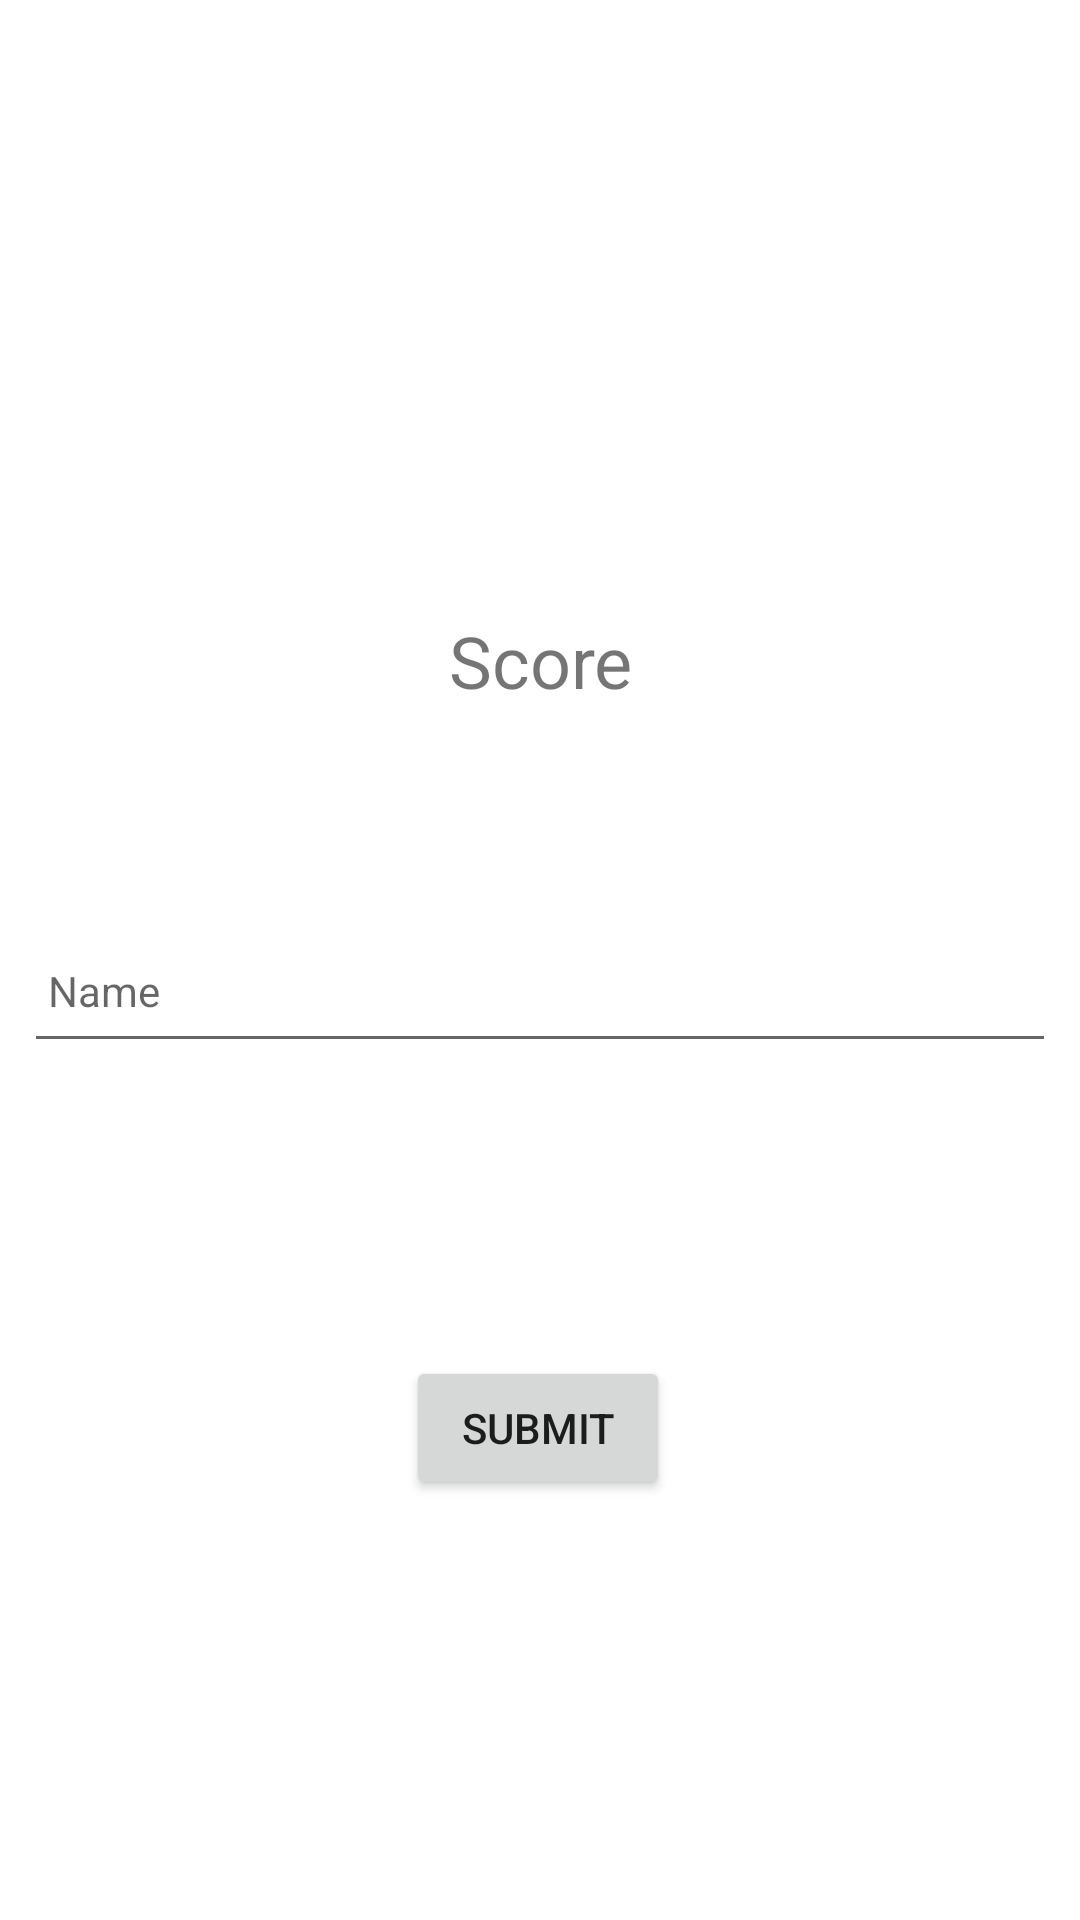

Produce the Android XML layout that renders to this screen, including the resource entries it uses.
<!-- AndroidManifest.xml: application theme Theme.CA2MobileApp -->
<!-- res/layout/activity_show_score.xml -->
<?xml version="1.0" encoding="utf-8"?>
<androidx.constraintlayout.widget.ConstraintLayout xmlns:android="http://schemas.android.com/apk/res/android"
    xmlns:app="http://schemas.android.com/apk/res-auto"
    xmlns:tools="http://schemas.android.com/tools"
    android:layout_width="match_parent"
    android:layout_height="match_parent"
    tools:context=".activities.ShowScoreActivity">


    <TextView
        android:id="@+id/ScoreTextView"
        android:layout_width="wrap_content"
        android:layout_height="wrap_content"
        android:layout_marginTop="204dp"
        android:text="Score"
        android:textAlignment="center"
        android:textSize="24sp"
        app:layout_constraintEnd_toEndOf="parent"
        app:layout_constraintStart_toStartOf="parent"
        app:layout_constraintTop_toTopOf="parent" />

    <EditText
        android:id="@+id/nameTextField"
        android:layout_width="match_parent"
        android:layout_height="48dp"
        android:layout_margin="8dp"
        android:autofillHints="hint"
        android:hint="Name"
        android:inputType="text"
        android:maxLength="25"
        android:maxLines="1"
        android:padding="8dp"
        android:textSize="14sp"
        app:layout_constraintBottom_toTopOf="@+id/submitScoreButton"
        app:layout_constraintEnd_toEndOf="parent"
        app:layout_constraintHorizontal_bias="0.0"
        app:layout_constraintStart_toStartOf="parent"
        app:layout_constraintTop_toBottomOf="@+id/ScoreTextView"
        app:layout_constraintVertical_bias="0.408" />

    <Button
        android:id="@+id/submitScoreButton"
        android:layout_width="wrap_content"
        android:layout_height="wrap_content"
        android:layout_marginBottom="140dp"
        android:text="Submit"
        app:layout_constraintBottom_toBottomOf="parent"
        app:layout_constraintEnd_toEndOf="parent"
        app:layout_constraintHorizontal_bias="0.498"
        app:layout_constraintStart_toStartOf="parent" />


</androidx.constraintlayout.widget.ConstraintLayout>
<!-- resources referenced by this layout -->
<resources>
  <style name="Theme.CA2MobileApp" parent="Theme.MaterialComponents.DayNight.DarkActionBar">
          
          <item name="colorPrimary">@color/purple_500</item>
          <item name="colorPrimaryVariant">@color/purple_700</item>
          <item name="colorOnPrimary">@color/white</item>
          
          <item name="colorSecondary">@color/teal_200</item>
          <item name="colorSecondaryVariant">@color/teal_700</item>
          <item name="colorOnSecondary">@color/black</item>
          
          <item name="android:statusBarColor" tools:targetApi="l">?attr/colorPrimaryVariant</item>
          
      </style>
  <!-- not gathered from this repository: default colours our renderer supplied (Android Studio template values) -->
  <color name="purple_500">#FF6200EE</color>
  <color name="purple_700">#FF3700B3</color>
  <color name="teal_200">#FF03DAC5</color>
  <color name="teal_700">#FF018786</color>
  <color name="black">#FF000000</color>
  <color name="white">#FFFFFFFF</color>
</resources>
